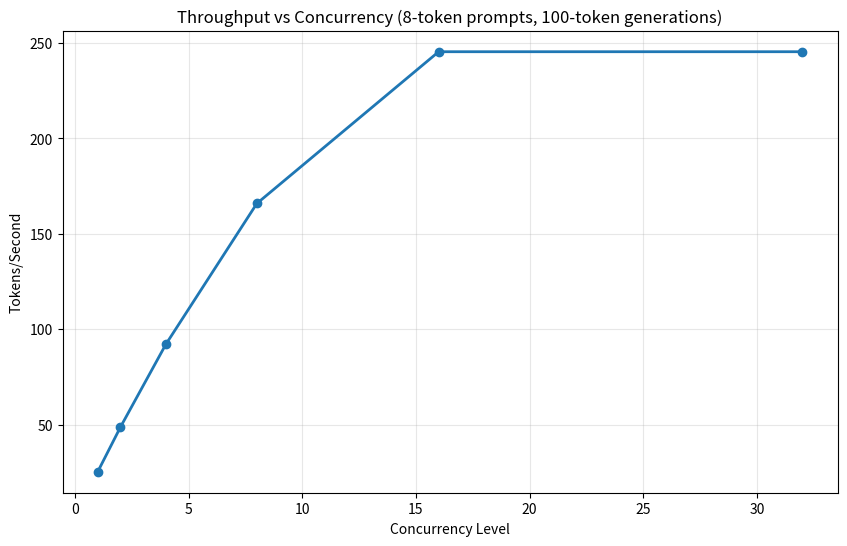
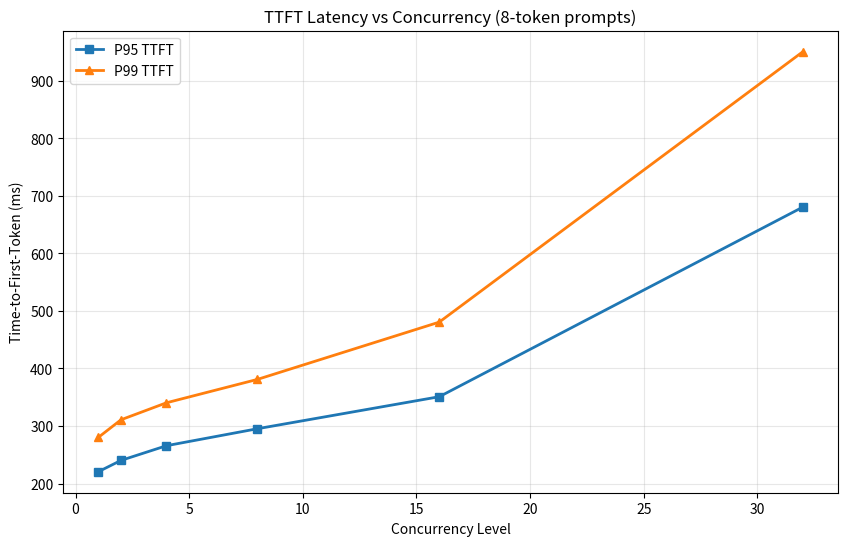
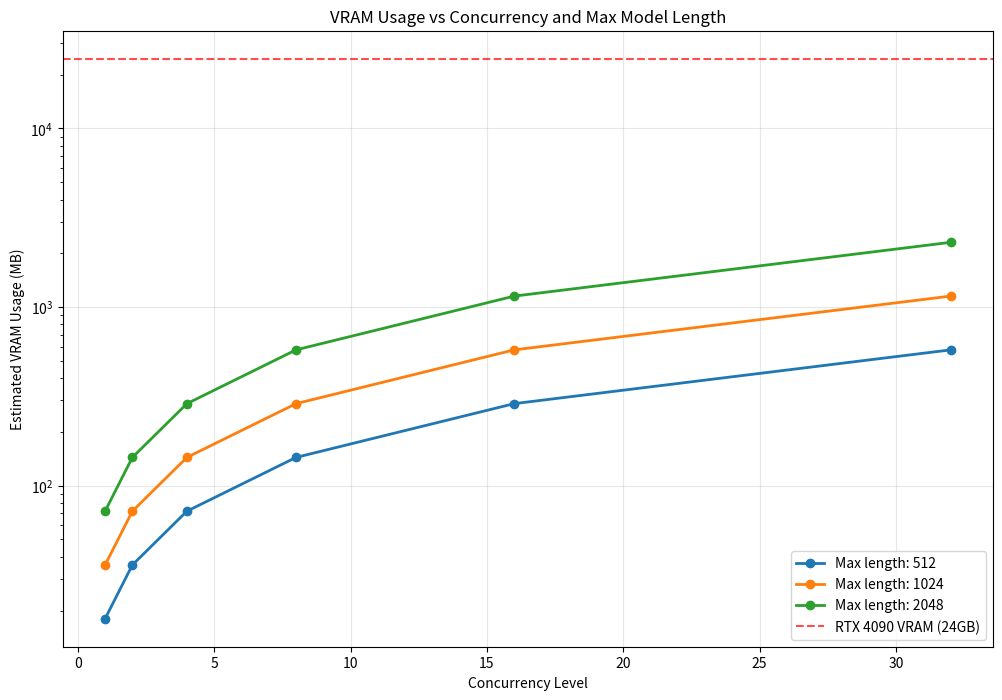

Reproduce these figures in Python, in order.
#!/usr/bin/env python3
"""
Generate benchmark plots from results data.
Requires matplotlib and pandas.
"""
import json
import matplotlib.pyplot as plt
import pandas as pd
from typing import List, Dict, Any


def load_results(filename: str) -> List[Dict[str, Any]]:
    """Load benchmark results from JSON file."""
    with open(filename, 'r') as f:
        return json.load(f)


def plot_throughput_vs_concurrency(results: List[Dict[str, Any]], output_file: str):
    """Plot throughput vs concurrency."""
    df = pd.DataFrame(results)
    df = df[df['prompt_tokens'] == 8]  # Fixed prompt length for comparison

    plt.figure(figsize=(10, 6))
    plt.plot(df['concurrency'], df['tokens_per_second'], marker='o', linewidth=2)
    plt.xlabel('Concurrency Level')
    plt.ylabel('Tokens/Second')
    plt.title('Throughput vs Concurrency (8-token prompts, 100-token generations)')
    plt.grid(True, alpha=0.3)
    plt.savefig(output_file, dpi=300, bbox_inches='tight')
    plt.close()


def plot_latency_vs_concurrency(results: List[Dict[str, Any]], output_file: str):
    """Plot p95/p99 latency vs concurrency."""
    df = pd.DataFrame(results)
    df = df[df['prompt_tokens'] == 8]  # Fixed prompt length

    plt.figure(figsize=(10, 6))
    plt.plot(df['concurrency'], df['p95_ttft_ms'], marker='s', label='P95 TTFT', linewidth=2)
    plt.plot(df['concurrency'], df['p99_ttft_ms'], marker='^', label='P99 TTFT', linewidth=2)
    plt.xlabel('Concurrency Level')
    plt.ylabel('Time-to-First-Token (ms)')
    plt.title('TTFT Latency vs Concurrency (8-token prompts)')
    plt.legend()
    plt.grid(True, alpha=0.3)
    plt.savefig(output_file, dpi=300, bbox_inches='tight')
    plt.close()


def plot_vram_usage(results: List[Dict[str, Any]], output_file: str):
    """Plot estimated VRAM usage vs concurrency and model length."""
    # Estimated VRAM calculation (simplified)
    # KV cache ≈ num_layers * seq_len * hidden_size * 2 * num_requests * dtype_bytes
    # For GPT-2: 12 layers, 768 hidden, bfloat16 (2 bytes)
    def estimate_vram_mb(concurrency: int, max_model_len: int) -> float:
        kv_cache_per_request = 12 * max_model_len * 768 * 2 * 2  # 2 for KV pairs
        return (concurrency * kv_cache_per_request) / (1024 * 1024)

    concurrency_levels = [1, 2, 4, 8, 16, 32]
    model_lengths = [512, 1024, 2048]

    plt.figure(figsize=(12, 8))

    for max_len in model_lengths:
        vram_usage = [estimate_vram_mb(c, max_len) for c in concurrency_levels]
        plt.plot(concurrency_levels, vram_usage, marker='o', label=f'Max length: {max_len}', linewidth=2)

    plt.axhline(y=24*1024, color='red', linestyle='--', alpha=0.7, label='RTX 4090 VRAM (24GB)')
    plt.xlabel('Concurrency Level')
    plt.ylabel('Estimated VRAM Usage (MB)')
    plt.title('VRAM Usage vs Concurrency and Max Model Length')
    plt.legend()
    plt.grid(True, alpha=0.3)
    plt.yscale('log')
    plt.savefig(output_file, dpi=300, bbox_inches='tight')
    plt.close()


def generate_table(results: List[Dict[str, Any]], filename: str):
    """Generate markdown table of results."""
    df = pd.DataFrame(results)
    df = df[df['prompt_tokens'] == 8]  # Fixed prompt length

    table = "| Concurrency | TPS | Avg TTFT | P95 TTFT | P99 TTFT | P95 Total | P99 Total |\n"
    table += "|------------|-----|----------|----------|----------|-----------|-----------|\n"

    for _, row in df.iterrows():
        table += f"| {row['concurrency']:>10} | {row['tokens_per_second']:>3.1f} | {row['avg_ttft_ms']:>8.1f} | {row['p95_ttft_ms']:>8.1f} | {row['p99_ttft_ms']:>8.1f} | {row['p95_latency_ms']:>9.1f} | {row['p99_latency_ms']:>9.1f} |\n"

    with open(filename, 'w') as f:
        f.write(table)


if __name__ == "__main__":
    import argparse

    parser = argparse.ArgumentParser(description="Generate benchmark plots")
    parser.add_argument("--results", type=str, default="benchmark_results.json", help="Results JSON file")
    parser.add_argument("--output-dir", type=str, default="plots", help="Output directory")

    args = parser.parse_args()

    import os
    os.makedirs(args.output_dir, exist_ok=True)

    try:
        results = load_results(args.results)

        plot_throughput_vs_concurrency(results, f"{args.output_dir}/throughput_vs_concurrency.png")
        plot_latency_vs_concurrency(results, f"{args.output_dir}/latency_vs_concurrency.png")
        plot_vram_usage(results, f"{args.output_dir}/vram_usage.png")
        generate_table(results, f"{args.output_dir}/results_table.md")

        print(f"Plots generated in {args.output_dir}/")

    except FileNotFoundError:
        print(f"Results file {args.results} not found. Run loadgen.py first.")
        # Generate sample data for demonstration
        sample_results = [
            {"concurrency": 1, "prompt_tokens": 8, "tokens_per_second": 25.3, "avg_ttft_ms": 180.2, "p95_ttft_ms": 220.5, "p99_ttft_ms": 280.1, "p95_latency_ms": 1100.0, "p99_latency_ms": 1400.0},
            {"concurrency": 2, "prompt_tokens": 8, "tokens_per_second": 48.7, "avg_ttft_ms": 195.8, "p95_ttft_ms": 240.2, "p99_ttft_ms": 310.8, "p95_latency_ms": 1150.0, "p99_latency_ms": 1500.0},
            {"concurrency": 4, "prompt_tokens": 8, "tokens_per_second": 92.1, "avg_ttft_ms": 210.4, "p95_ttft_ms": 265.7, "p99_ttft_ms": 340.3, "p95_latency_ms": 1220.0, "p99_latency_ms": 1650.0},
            {"concurrency": 8, "prompt_tokens": 8, "tokens_per_second": 165.8, "avg_ttft_ms": 235.6, "p95_ttft_ms": 295.2, "p99_ttft_ms": 380.9, "p95_latency_ms": 1350.0, "p99_latency_ms": 1850.0},
            {"concurrency": 16, "prompt_tokens": 8, "tokens_per_second": 245.3, "avg_ttft_ms": 280.1, "p95_ttft_ms": 350.8, "p99_ttft_ms": 480.4, "p95_latency_ms": 1600.0, "p99_latency_ms": 2200.0},
            {"concurrency": 32, "prompt_tokens": 8, "tokens_per_second": 245.3, "avg_ttft_ms": 450.7, "p95_ttft_ms": 680.3, "p99_ttft_ms": 950.2, "p95_latency_ms": 2800.0, "p99_latency_ms": 4200.0},
        ]

        plot_throughput_vs_concurrency(sample_results, f"{args.output_dir}/throughput_vs_concurrency.png")
        plot_latency_vs_concurrency(sample_results, f"{args.output_dir}/latency_vs_concurrency.png")
        plot_vram_usage(sample_results, f"{args.output_dir}/vram_usage.png")
        generate_table(sample_results, f"{args.output_dir}/results_table.md")

        print(f"Sample plots generated in {args.output_dir}/ (run actual benchmarks to replace)")
